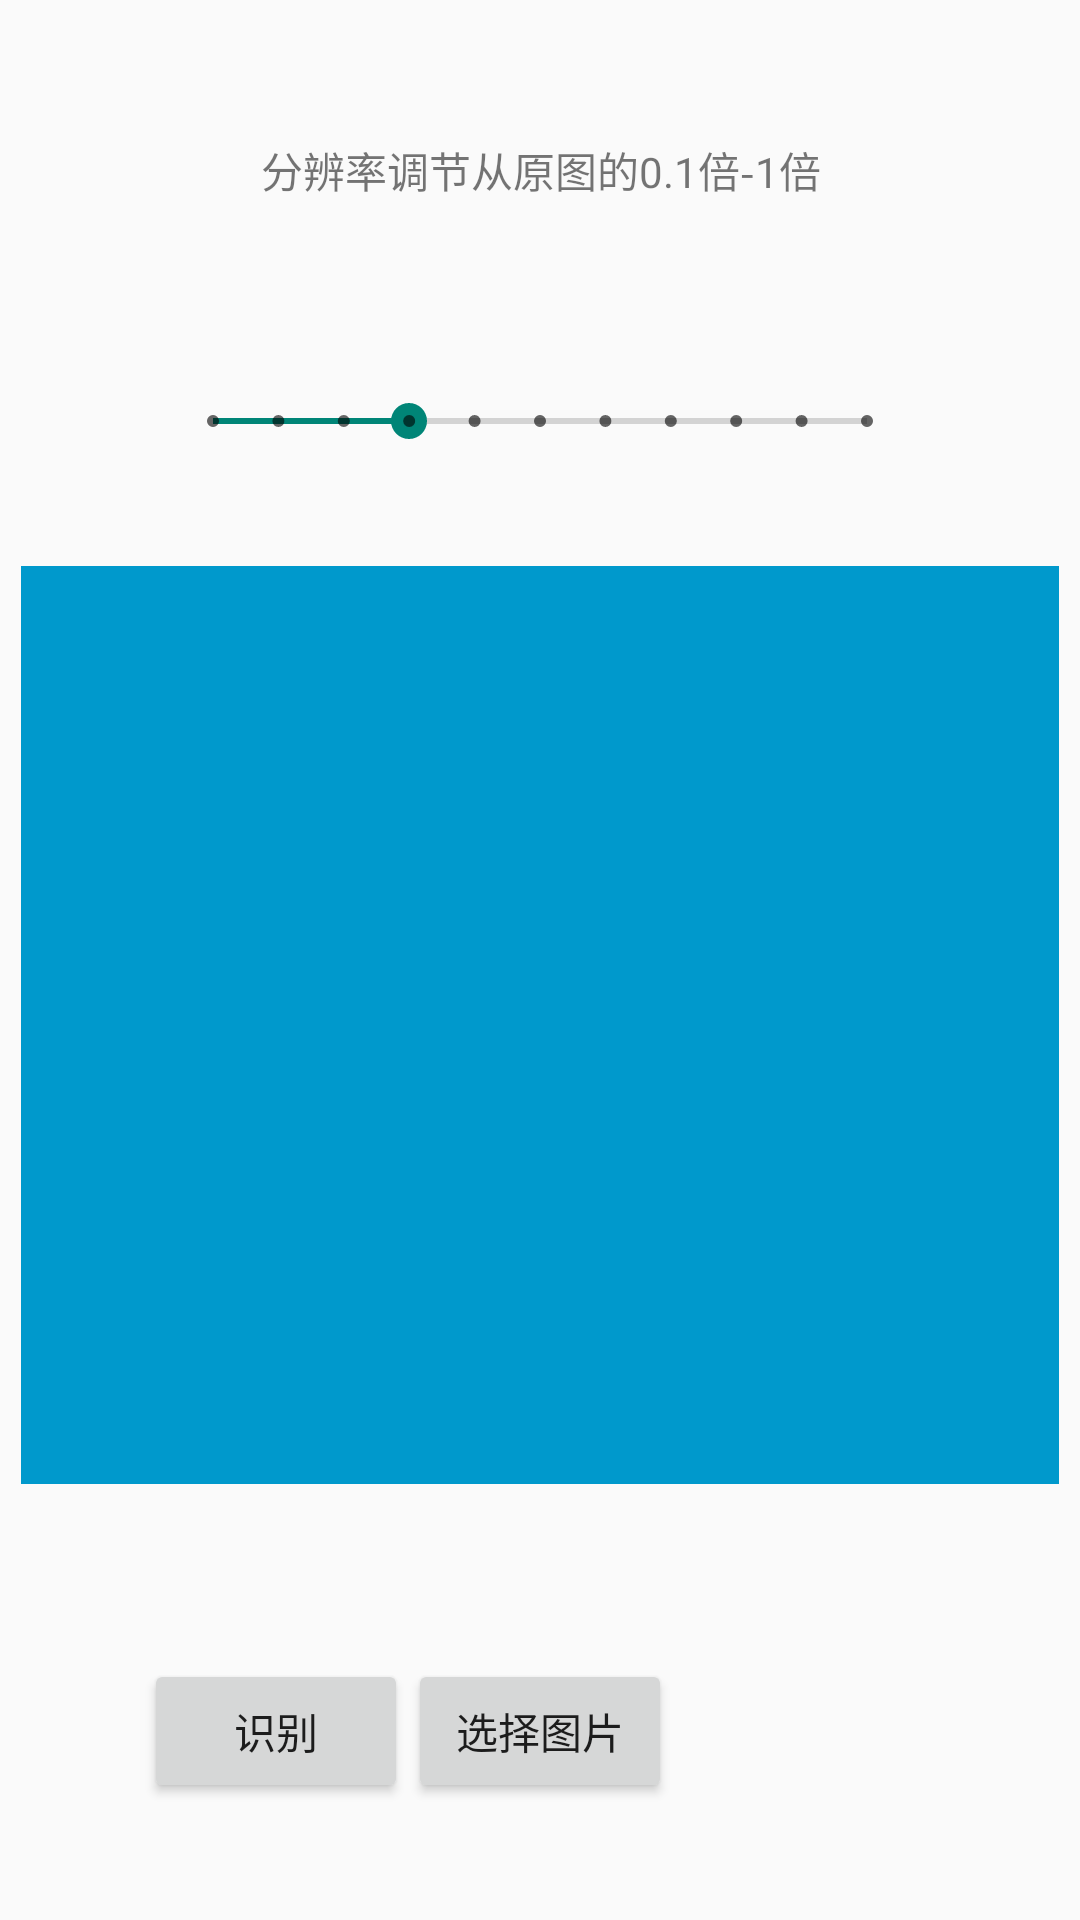

Reconstruct the res/layout file that produces this screen, plus the resources it refers to.
<!-- AndroidManifest.xml: application theme LoginTheme -->
<!-- res/layout/activity_main2.xml -->
<?xml version="1.0" encoding="utf-8"?>

<android.support.constraint.ConstraintLayout xmlns:android="http://schemas.android.com/apk/res/android"
    xmlns:app="http://schemas.android.com/apk/res-auto"
    xmlns:tools="http://schemas.android.com/tools"
    android:layout_width="match_parent"
    android:layout_height="match_parent"
    tools:context="pr.platerecognization.MainActivity">

    <Button
        android:id="@+id/button"
        android:layout_width="wrap_content"
        android:layout_height="wrap_content"
        android:layout_marginBottom="8dp"
        android:layout_marginLeft="8dp"
        android:layout_marginRight="8dp"
        android:layout_marginTop="8dp"
        android:text="选择图片"
        app:layout_constraintBottom_toBottomOf="parent"
        app:layout_constraintLeft_toLeftOf="parent"
        app:layout_constraintRight_toRightOf="parent"
        app:layout_constraintTop_toBottomOf="@+id/imageView"
        app:layout_constraintVertical_bias="0.62" />
    <Button
        android:id="@+id/button_recog"
        android:layout_width="wrap_content"
        android:layout_height="wrap_content"
        android:text="识别"
        app:layout_constraintTop_toTopOf="@id/button"
        app:layout_constraintRight_toLeftOf="@id/button"
        />

    <ImageView
        android:id="@+id/imageView"
        android:layout_width="346dp"
        android:layout_height="306dp"
        android:layout_marginBottom="8dp"
        android:layout_marginLeft="8dp"
        android:layout_marginRight="8dp"
        android:layout_marginTop="8dp"
        app:layout_constraintBottom_toBottomOf="@+id/textView"
        app:layout_constraintLeft_toLeftOf="parent"
        app:layout_constraintRight_toRightOf="parent"
        app:layout_constraintTop_toTopOf="parent"
        app:layout_constraintVertical_bias="0.813"
        app:srcCompat="@android:color/holo_blue_dark" />

    <SeekBar
        android:id="@+id/seek"
        style="@style/Widget.AppCompat.SeekBar.Discrete"
        android:layout_width="250dp"
        android:layout_height="25dp"
        android:max="10"
        android:progress="3"
        android:layout_marginRight="8dp"
        app:layout_constraintRight_toRightOf="parent"
        android:layout_marginLeft="8dp"
        app:layout_constraintLeft_toLeftOf="parent"
        android:layout_marginBottom="8dp"
        app:layout_constraintBottom_toTopOf="@+id/imageView"
        app:layout_constraintTop_toTopOf="parent"
        android:layout_marginTop="8dp"
        app:layout_constraintVertical_bias="0.814" />

    <TextView
        android:id="@+id/textView"
        android:layout_width="wrap_content"
        android:layout_height="wrap_content"
        android:layout_marginBottom="9dp"
        android:layout_marginLeft="8dp"
        android:layout_marginRight="8dp"
        android:text=""
        app:layout_constraintBottom_toTopOf="@+id/button"
        app:layout_constraintLeft_toLeftOf="parent"
        app:layout_constraintRight_toRightOf="parent" />

    <TextView
        android:id="@+id/textView3"
        android:layout_width="wrap_content"
        android:layout_height="wrap_content"
        android:layout_marginBottom="6dp"
        android:layout_marginLeft="8dp"
        android:layout_marginRight="8dp"
        app:layout_constraintBottom_toBottomOf="parent"
        app:layout_constraintHorizontal_bias="0.058"
        app:layout_constraintLeft_toLeftOf="parent"
        app:layout_constraintRight_toRightOf="parent" />

    <TextView
        android:id="@+id/textView4"
        android:layout_width="wrap_content"
        android:layout_height="wrap_content"
        android:text="分辨率调节从原图的0.1倍-1倍"
        android:layout_marginRight="8dp"
        app:layout_constraintRight_toRightOf="parent"
        android:layout_marginLeft="8dp"
        app:layout_constraintLeft_toLeftOf="parent"
        android:layout_marginBottom="8dp"
        app:layout_constraintBottom_toTopOf="@+id/seek"
        app:layout_constraintTop_toTopOf="parent"
        android:layout_marginTop="8dp"
        app:layout_constraintHorizontal_bias="0.502"
        app:layout_constraintVertical_bias="0.421" />

</android.support.constraint.ConstraintLayout>
<!-- resources referenced by this layout -->
<resources>
  <style name="LoginTheme" parent="MyTheme">
          <item name="android:windowFullscreen">true</item>
          <item name="android:windowIsTranslucent">true</item>
      </style>
  <style name="MyTheme" parent="Theme.AppCompat.Light.NoActionBar" />
</resources>
